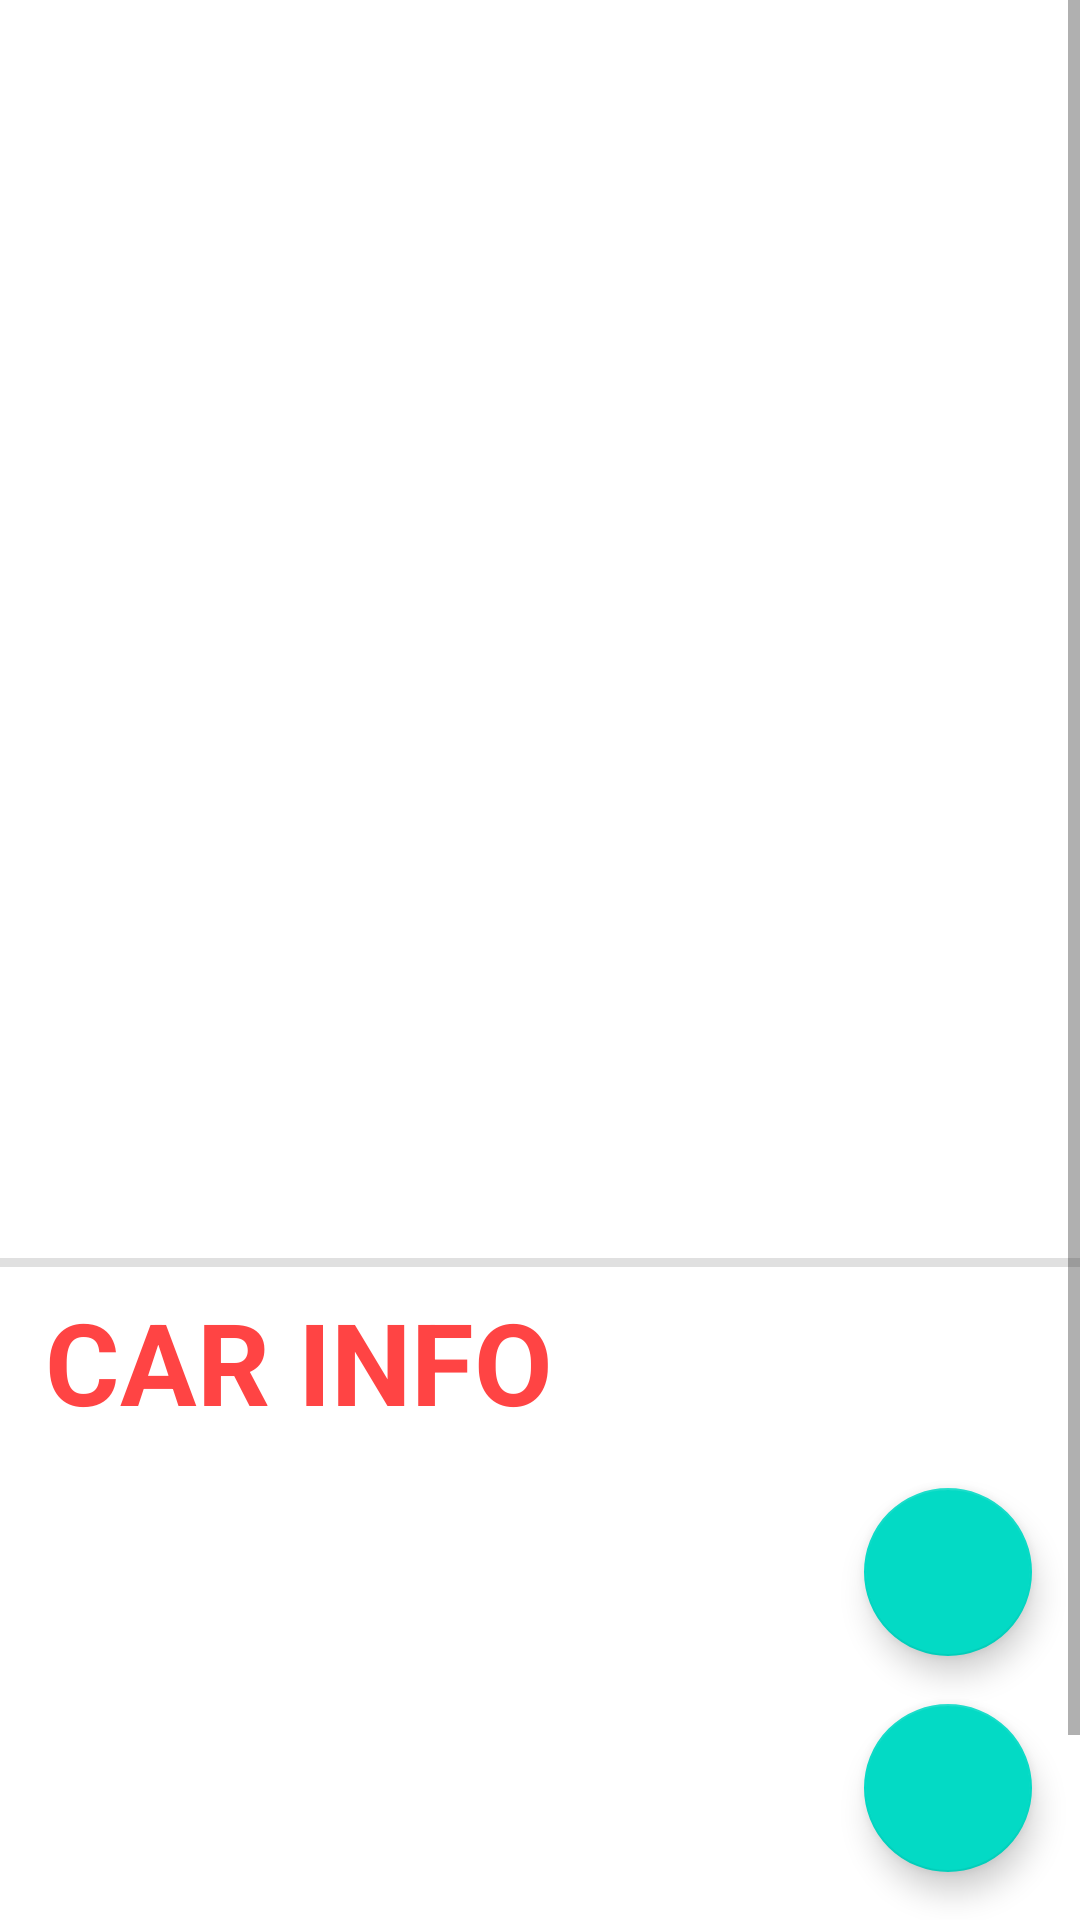

The Android layout XML behind this screen, and the referenced resources:
<!-- AndroidManifest.xml: application theme Theme.MyGarage -->
<!-- res/layout/fragment_car_detail.xml -->
<?xml version="1.0" encoding="utf-8"?>
<layout xmlns:android="http://schemas.android.com/apk/res/android"
    xmlns:app="http://schemas.android.com/apk/res-auto"
    xmlns:tools="http://schemas.android.com/tools">

    <data>

        <variable
            name="car"
            type="com.example.mygarage.model.Car" />
    </data>

    <androidx.constraintlayout.widget.ConstraintLayout
        android:id="@+id/constraint_layout_car_detail_fab"
        android:layout_width="match_parent"
        android:layout_height="match_parent"
        tools:context=".ui.carDetail.CarDetailFragment">

        <ScrollView
            android:id="@+id/scrollview_car_detail"
            android:layout_width="match_parent"
            android:layout_height="match_parent">

            <androidx.constraintlayout.widget.ConstraintLayout
                android:id="@+id/constraint_layout_car_detail"
                android:layout_width="match_parent"
                android:layout_height="match_parent"
                tools:context=".ui.carDetail.CarDetailFragment">


                <View
                    android:id="@+id/divider"
                    android:layout_width="0dp"
                    android:layout_height="3dp"
                    android:background="?attr/dividerVertical"
                    android:visibility="visible"
                    app:layout_constraintBottom_toTopOf="@+id/car_info_title"
                    app:layout_constraintEnd_toEndOf="parent"
                    app:layout_constraintStart_toStartOf="parent"
                    app:layout_constraintTop_toBottomOf="@+id/price_title" />

                <ImageView
                    android:id="@+id/detail_car_image"
                    android:layout_width="match_parent"
                    android:layout_height="250dp"
                    android:contentDescription="Car Image"
                    android:scaleType="fitXY"
                    app:layout_constraintStart_toStartOf="parent"
                    app:layout_constraintTop_toBottomOf="@+id/logo_detail" />

                <TextView
                    android:id="@+id/brand_detail"
                    android:layout_width="wrap_content"
                    android:layout_height="wrap_content"
                    android:layout_marginStart="15dp"
                    android:maxLength="10"
                    android:maxLines="1"
                    android:singleLine="true"
                    android:text="@{car.brand}"
                    android:textAllCaps="true"
                    android:textColor="?attr/colorOnPrimary"
                    android:textSize="@dimen/car_detail_brand_title"
                    android:textStyle="bold"
                    app:layout_constraintBottom_toBottomOf="@+id/model_detail"
                    app:layout_constraintStart_toEndOf="@+id/logo_detail"
                    app:layout_constraintTop_toTopOf="@+id/model_detail"
                    tools:text="FERRARI" />

                <ImageView
                    android:id="@+id/logo_detail"
                    android:layout_width="100dp"
                    android:layout_height="100dp"
                    android:contentDescription="Car Logo"
                    app:layout_constraintBottom_toBottomOf="@+id/model_detail"
                    app:layout_constraintStart_toStartOf="parent"
                    app:layout_constraintTop_toTopOf="@+id/model_detail"
                    tools:src="@drawable/ic_baseline_directions_car_filled_24" />

                <TextView
                    android:id="@+id/model_detail"
                    android:layout_width="wrap_content"
                    android:layout_height="wrap_content"
                    android:layout_marginStart="15dp"
                    android:layout_marginTop="15dp"
                    android:maxLines="1"
                    android:singleLine="true"
                    android:textAllCaps="true"
                    android:textColor="?attr/colorOnPrimary"
                    android:textSize="@dimen/car_detail_model_title"
                    android:textStyle="bold"
                    app:layout_constraintStart_toEndOf="@+id/brand_detail"
                    app:layout_constraintTop_toTopOf="parent"
                    tools:text="F40" />

                <TextView
                    android:id="@+id/price_title"
                    android:layout_width="wrap_content"
                    android:layout_height="wrap_content"
                    android:layout_marginStart="15dp"
                    android:layout_marginTop="25dp"
                    android:textColor="@android:color/holo_red_dark"
                    android:textSize="@dimen/car_detail_price"
                    android:textStyle="bold"
                    app:layout_constraintStart_toStartOf="parent"
                    app:layout_constraintTop_toBottomOf="@+id/detail_car_image"
                    tools:text="PREZZO" />

                <TextView
                    android:id="@+id/car_info_title"
                    android:layout_width="wrap_content"
                    android:layout_height="wrap_content"
                    android:layout_marginTop="15dp"
                    android:text="@string/detail"
                    android:textColor="@android:color/holo_red_light"
                    android:textSize="@dimen/car_info_title"
                    android:textStyle="bold"
                    app:layout_constraintStart_toStartOf="@+id/price_title"
                    app:layout_constraintTop_toBottomOf="@+id/price_title"
                    tools:text="DETTAGLI" />

                <TextView
                    android:id="@+id/car_power_detail"
                    android:layout_width="wrap_content"
                    android:layout_height="wrap_content"
                    android:layout_marginTop="20dp"
                    android:maxLines="1"
                    android:singleLine="true"
                    android:textSize="@dimen/car_info_detail"
                    app:layout_constraintStart_toStartOf="@+id/car_info_title"
                    app:layout_constraintTop_toBottomOf="@+id/car_info_title" />

                <TextView
                    android:id="@+id/car_mileage_detail"
                    android:layout_width="wrap_content"
                    android:layout_height="wrap_content"
                    android:layout_marginTop="20dp"
                    android:maxLength="27"
                    android:maxLines="1"
                    android:singleLine="true"
                    android:textSize="@dimen/car_info_detail"
                    app:layout_constraintStart_toStartOf="@+id/car_power_detail"
                    app:layout_constraintTop_toBottomOf="@+id/car_power_detail" />

                <TextView
                    android:id="@+id/car_production_detail"
                    android:layout_width="wrap_content"
                    android:layout_height="wrap_content"
                    android:layout_marginTop="20dp"
                    android:maxLines="1"
                    android:singleLine="true"
                    android:textSize="@dimen/car_info_detail"
                    app:layout_constraintStart_toStartOf="@+id/car_mileage_detail"
                    app:layout_constraintTop_toBottomOf="@+id/car_mileage_detail" />

                <TextView
                    android:id="@+id/car_fuel_detail"
                    android:layout_width="wrap_content"
                    android:layout_height="wrap_content"
                    android:maxLength="27"
                    android:maxLines="1"
                    android:singleLine="true"
                    android:layout_marginTop="20dp"
                    android:textSize="@dimen/car_info_detail"
                    app:layout_constraintStart_toStartOf="@+id/car_production_detail"
                    app:layout_constraintTop_toBottomOf="@+id/car_production_detail" />

            </androidx.constraintlayout.widget.ConstraintLayout>
        </ScrollView>

        <com.google.android.material.floatingactionbutton.FloatingActionButton
            android:id="@+id/modify_fab"
            android:layout_width="wrap_content"
            android:layout_height="wrap_content"
            android:layout_gravity="bottom|end"
            android:layout_margin="16dp"
            android:layout_marginEnd="50dp"
            android:contentDescription="@string/delete_car_content_description"
            android:src="@drawable/ic_baseline_mode_24"
            app:layout_constraintBottom_toTopOf="@+id/delete_fab"
            app:layout_constraintEnd_toEndOf="parent" />

        <com.google.android.material.floatingactionbutton.FloatingActionButton
            android:id="@+id/delete_fab"
            android:layout_width="wrap_content"
            android:layout_height="wrap_content"
            android:layout_gravity="bottom|end"
            android:layout_margin="16dp"
            android:layout_marginEnd="50dp"
            android:contentDescription="@string/delete_car_content_description"
            android:src="@drawable/ic_baseline_delete_24"
            app:layout_constraintBottom_toBottomOf="parent"
            app:layout_constraintEnd_toEndOf="parent" />

    </androidx.constraintlayout.widget.ConstraintLayout>
</layout>
<!-- resources referenced by this layout -->
<resources>
  <dimen name="car_detail_brand_title">34sp</dimen>
  <dimen name="car_detail_model_title">34sp</dimen>
  <dimen name="car_detail_price">38sp</dimen>
  <dimen name="car_info_detail">28sp</dimen>
  <dimen name="car_info_title">38sp</dimen>
  <string name="delete_car_content_description">Delete car</string>
  <string name="detail">CAR INFO</string>
  <style name="Theme.MyGarage" parent="Theme.MaterialComponents.DayNight.DarkActionBar">
          
          <item name="colorPrimary">@color/purple_500</item>
          <item name="colorPrimaryVariant">@color/purple_700</item>
          <item name="colorOnPrimary">@color/white</item>
          
          <item name="colorSecondary">@color/teal_200</item>
          <item name="colorSecondaryVariant">@color/teal_700</item>
          <item name="colorOnSecondary">@color/black</item>
          
          <item name="android:statusBarColor">?attr/colorPrimaryVariant</item>
          
      </style>
  <color name="purple_500">#FF6200EE</color>
  <color name="purple_700">#FF3700B3</color>
  <color name="white">#FFFFFFFF</color>
  <color name="teal_200">#FF03DAC5</color>
  <color name="teal_700">#FF018786</color>
  <color name="black">#FF000000</color>
</resources>
